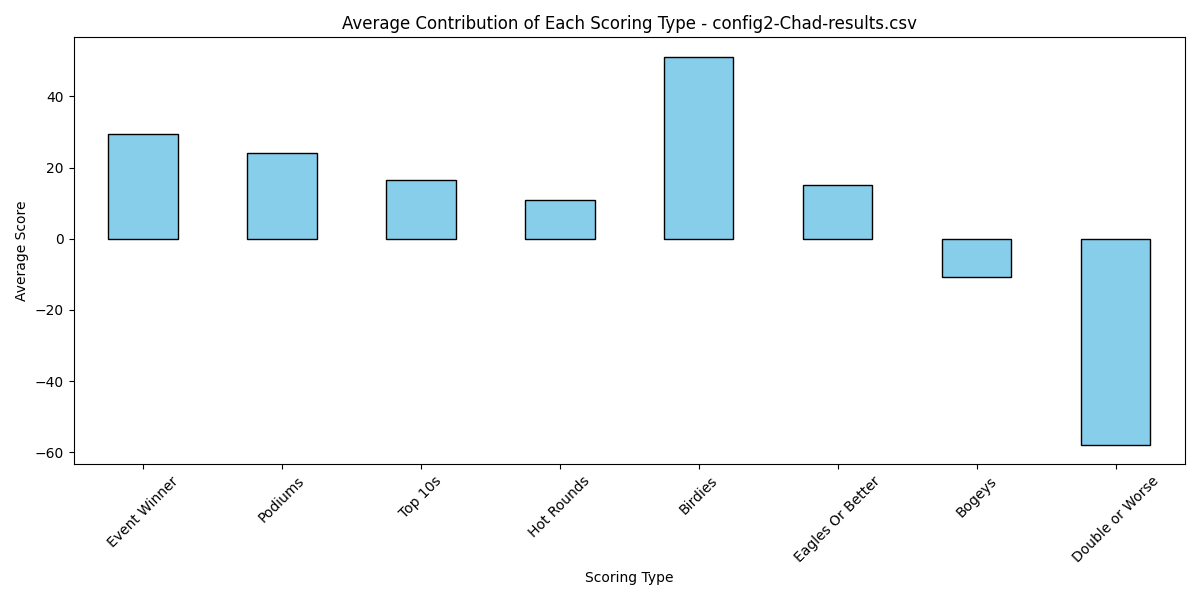

The table this chart was drawn from, first rows:
Event Winner, Podiums, Top 10s, Hot Rounds, Birdies, Eagles Or Better, Bogeys, Double or Worse, Total Score
0, 25, 20, 5, 36, 2, -12, -62, 14
50, 25, 20, 5, 71, 36, -14, -78, 115
50, 50, 10, 15, 62, 8, -10, -54, 131
50, 0, 10, 15, 21, 36, -7, -36, 89
0, 50, 20, 10, 65, 0, -6, -40, 99
0, 25, 20, 0, 46, 4, -18, -82, -5
0, 0, 20, 5, 38, 0, -12, -58, -7
0, 50, 30, 5, 52, 2, -25, -114, 0
50, 25, 10, 15, 51, 68, -13, -62, 144
0, 0, 0, 0, 0, 0, 0, 0, 0
50, 0, 30, 0, 56, 2, -7, -52, 79
50, 0, 30, 20, 67, 10, -11, -68, 98
50, 50, 20, 10, 54, 38, -2, -26, 194
0, 0, 0, 0, 0, 0, 0, 0, 0
50, 0, 20, 10, 45, 44, -9, -50, 110
0, 50, 0, 5, 21, 2, -8, -40, 30
0, 25, 30, 10, 54, 0, -10, -48, 61
0, 0, 30, 0, 31, 0, -9, -42, 10
50, 25, 10, 15, 61, 36, -21, -96, 80
50, 25, 20, 15, 65, 34, -9, -58, 142
50, 50, 20, 15, 86, 0, -11, -70, 140
50, 50, 10, 15, 51, 42, -11, -60, 147
0, 0, 40, 15, 83, 0, -27, -128, -17
50, 0, 30, 15, 69, 0, -12, -62, 90
50, 25, 10, 20, 82, 18, -13, -74, 118
50, 50, 10, 20, 68, 0, -12, -74, 112
50, 25, 0, 15, 45, 48, -6, -40, 137
0, 25, 0, 0, 27, 0, -12, -54, -14
50, 50, 10, 40, 76, 10, -8, -52, 176
